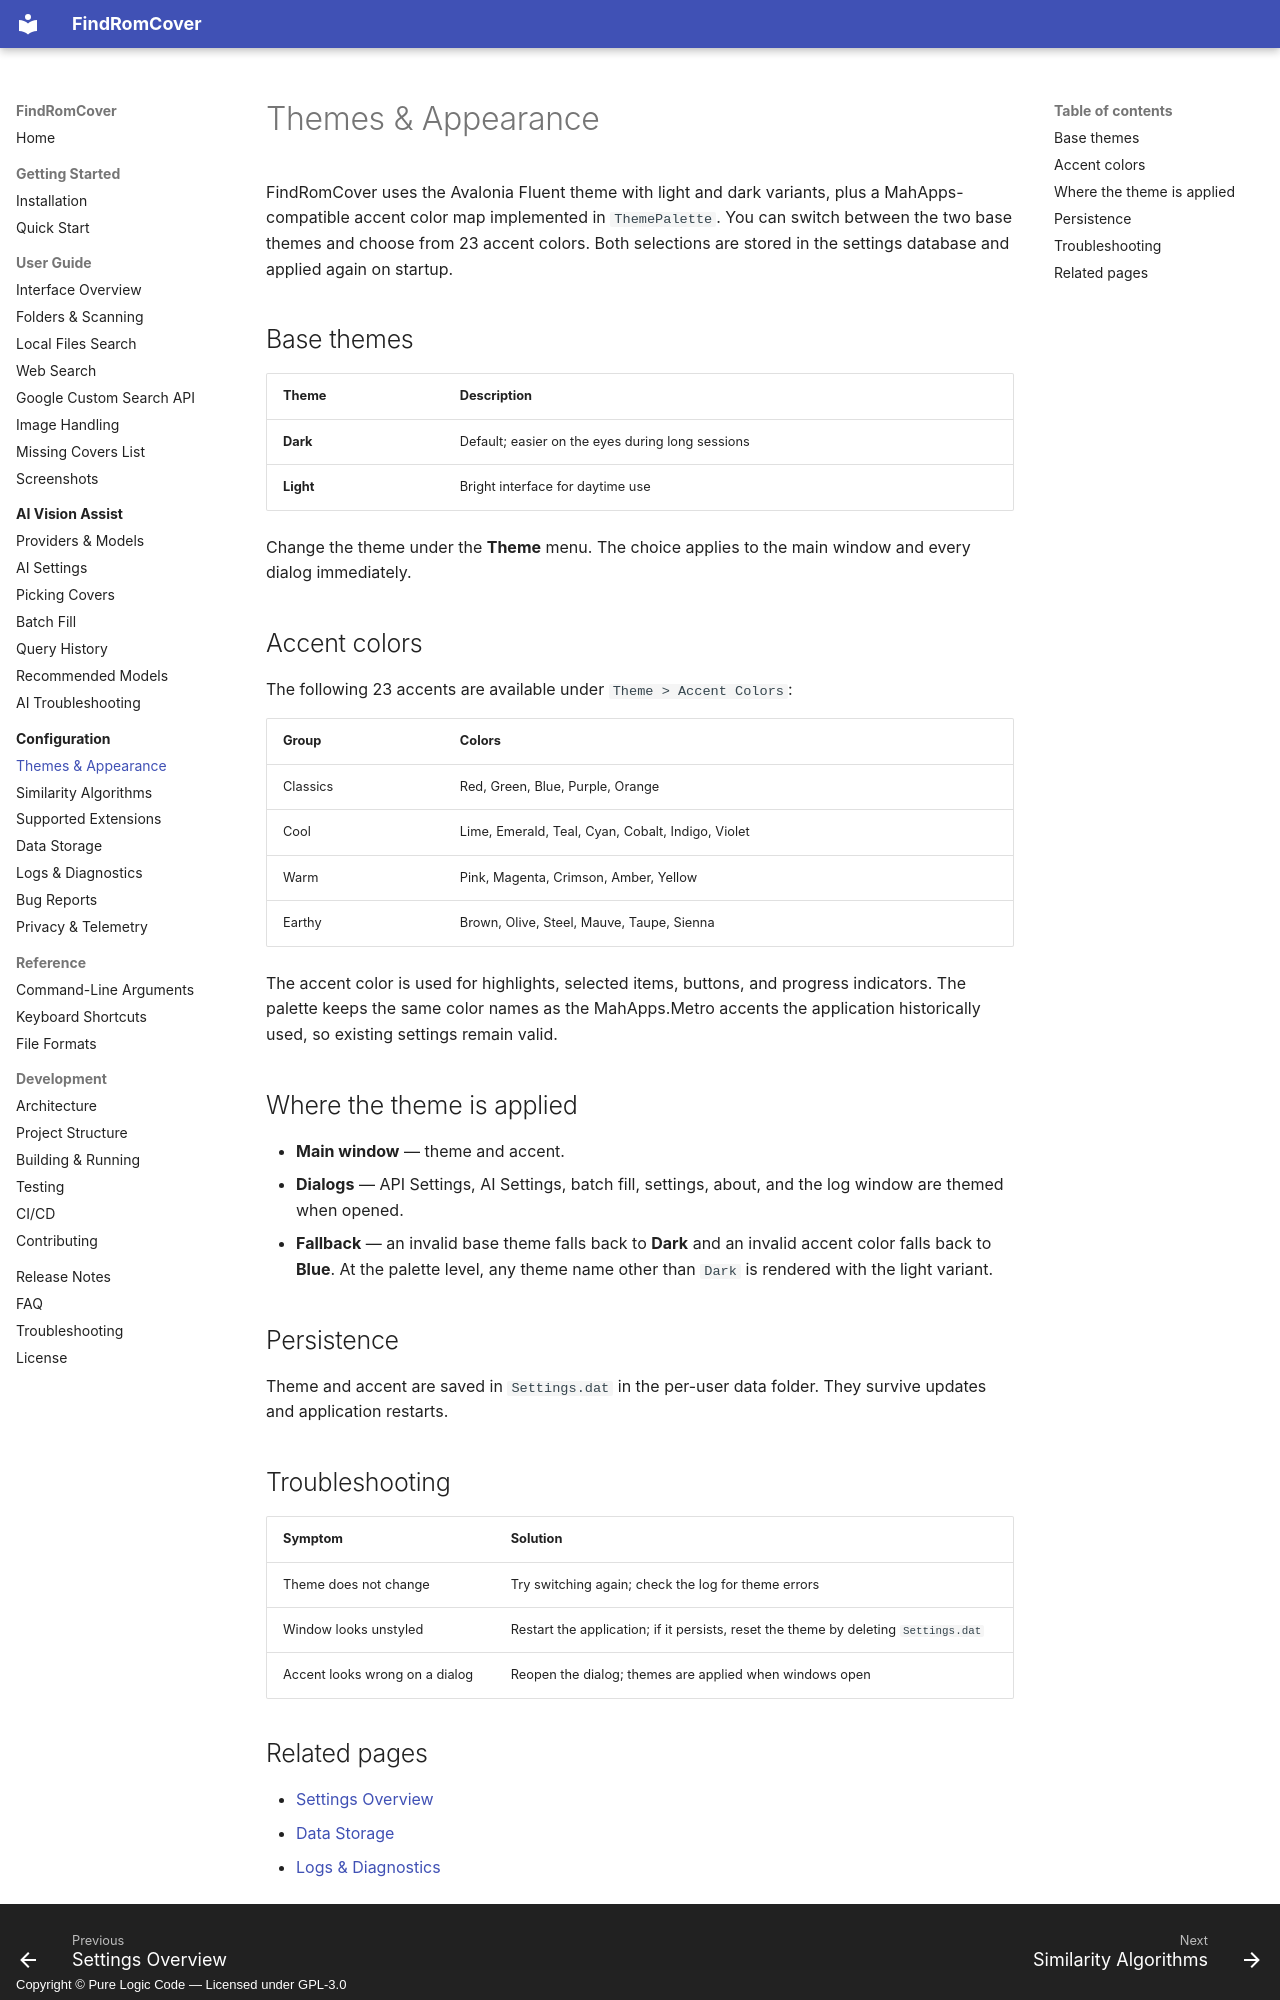

repository: purelogiccode/FindRomCover · page: configuration/themes/index.html · generator: mkdocs · copyright: Copyright © Pure Logic Code — Licensed under GPL-3.0

# Themes & Appearance

FindRomCover uses the Avalonia Fluent theme with light and dark variants, plus a MahApps-compatible accent color map implemented in `ThemePalette`. You can switch between the two base themes and choose from 23 accent colors. Both selections are stored in the settings database and applied again on startup.

## Base themes

| Theme | Description |
|-------|-------------|
| **Dark** | Default; easier on the eyes during long sessions |
| **Light** | Bright interface for daytime use |

Change the theme under the **Theme** menu. The choice applies to the main window and every dialog immediately.

## Accent colors

The following 23 accents are available under `Theme > Accent Colors`:

| Group | Colors |
|-------|--------|
| Classics | Red, Green, Blue, Purple, Orange |
| Cool | Lime, Emerald, Teal, Cyan, Cobalt, Indigo, Violet |
| Warm | Pink, Magenta, Crimson, Amber, Yellow |
| Earthy | Brown, Olive, Steel, Mauve, Taupe, Sienna |

The accent color is used for highlights, selected items, buttons, and progress indicators. The palette keeps the same color names as the MahApps.Metro accents the application historically used, so existing settings remain valid.

## Where the theme is applied

- **Main window** — theme and accent.
- **Dialogs** — API Settings, AI Settings, batch fill, settings, about, and the log window are themed when opened.
- **Fallback** — an invalid base theme falls back to **Dark** and an invalid accent color falls back to **Blue**. At the palette level, any theme name other than `Dark` is rendered with the light variant.

## Persistence

Theme and accent are saved in `Settings.dat` in the per-user data folder. They survive updates and application restarts.

## Troubleshooting

| Symptom | Solution |
|---------|----------|
| Theme does not change | Try switching again; check the log for theme errors |
| Window looks unstyled | Restart the application; if it persists, reset the theme by deleting `Settings.dat` |
| Accent looks wrong on a dialog | Reopen the dialog; themes are applied when windows open |
